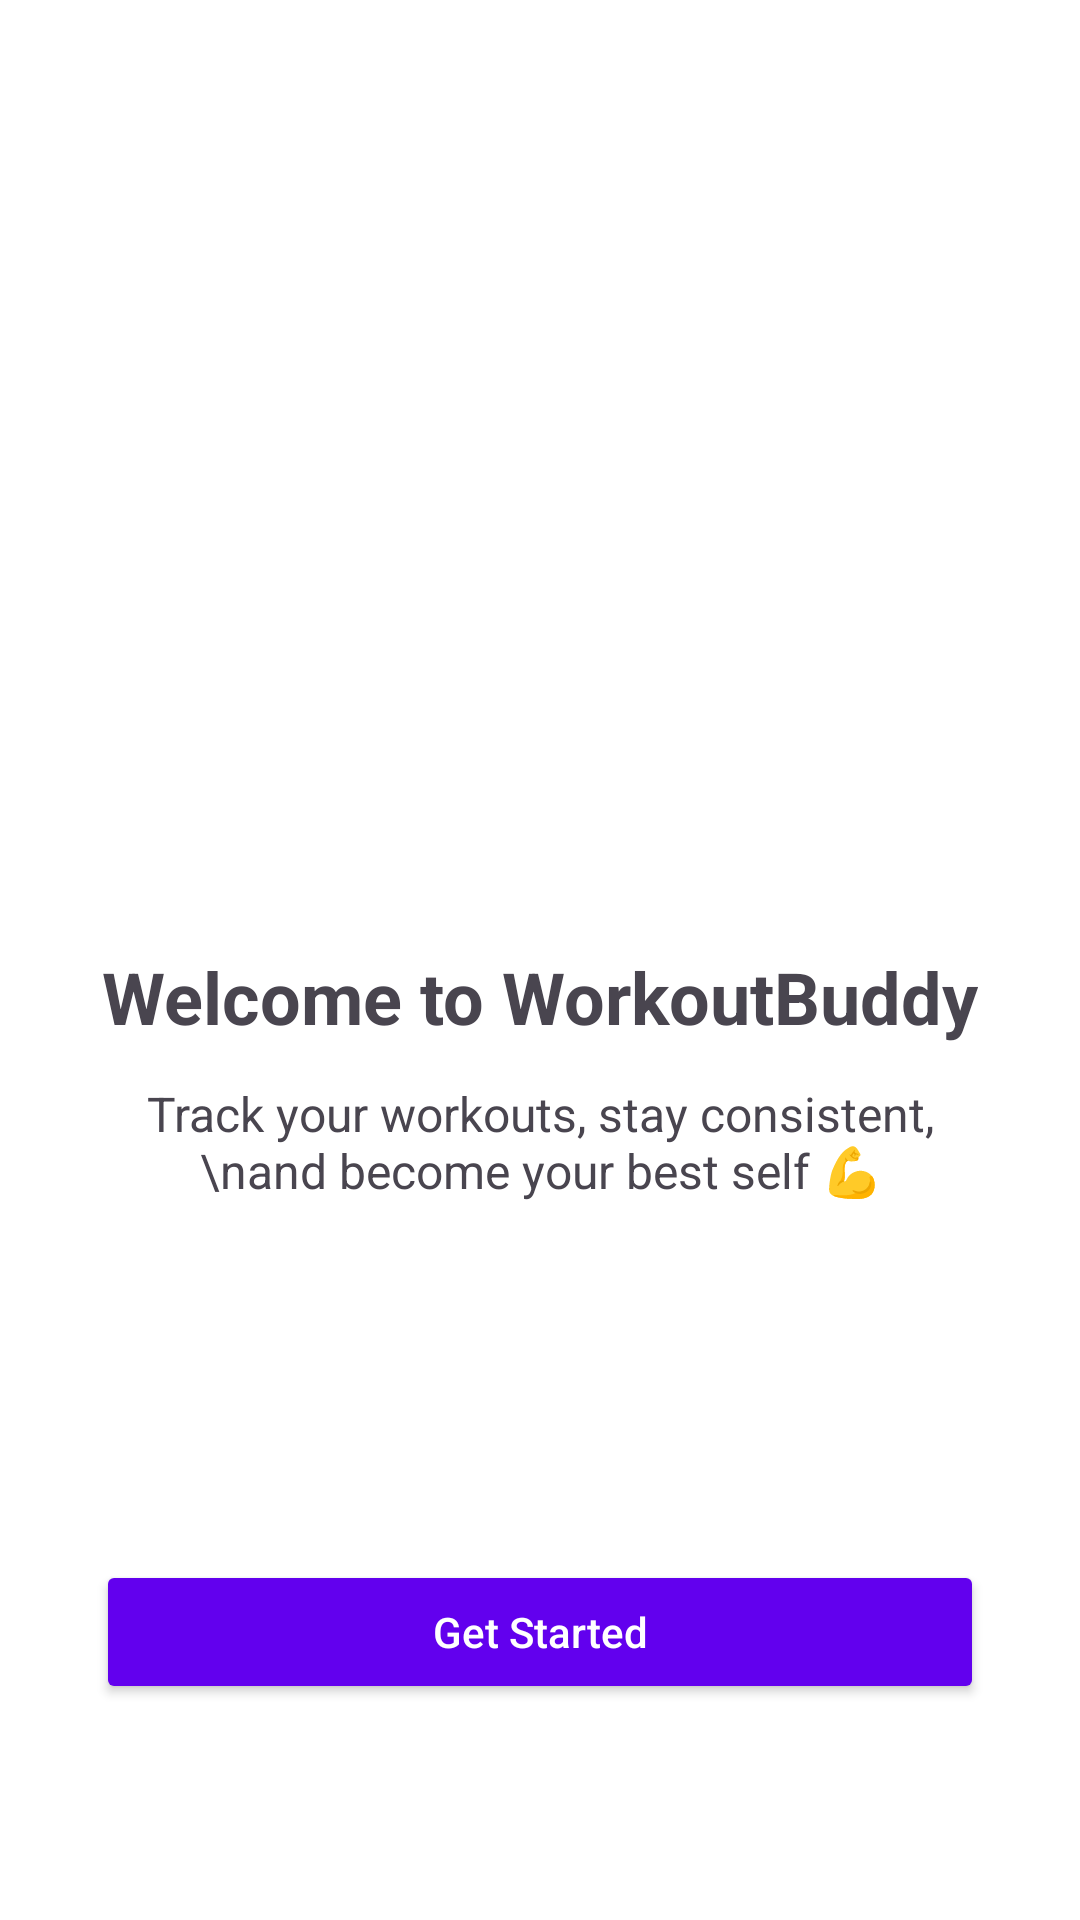

Write the Android layout XML for this screen, with the resource values it uses.
<!-- AndroidManifest.xml: activity theme Theme.WorkoutBuddy -->
<!-- res/layout/activity_welcome.xml -->
<?xml version="1.0" encoding="utf-8"?>
<RelativeLayout xmlns:android="http://schemas.android.com/apk/res/android"
    android:layout_width="match_parent"
    android:layout_height="match_parent"
    android:padding="32dp"
    android:background="@color/white">

    <ImageView
        android:id="@+id/logo"
        android:layout_width="200dp"
        android:layout_height="200dp"
        android:layout_centerHorizontal="true"
        android:layout_marginTop="60dp"
        android:src="@drawable/ic_fitness_logo"
        android:contentDescription="WorkoutBuddy Logo" />

    <TextView
        android:id="@+id/tvWelcome"
        android:layout_below="@id/logo"
        android:layout_width="wrap_content"
        android:layout_height="wrap_content"
        android:text="Welcome to WorkoutBuddy"
        android:textSize="24sp"
        android:textStyle="bold"
        android:layout_centerHorizontal="true"
        android:layout_marginTop="24dp" />

    <TextView
        android:id="@+id/tvMessage"
        android:layout_below="@id/tvWelcome"
        android:layout_width="wrap_content"
        android:layout_height="wrap_content"
        android:text="Track your workouts, stay consistent,\nand become your best self 💪"
        android:textSize="16sp"
        android:layout_centerHorizontal="true"
        android:gravity="center"
        android:layout_marginTop="12dp" />

    <Button
        android:id="@+id/btnGetStarted"
        android:layout_width="match_parent"
        android:layout_height="wrap_content"
        android:layout_alignParentBottom="true"
        android:text="Get Started"
        android:textAllCaps="false"
        android:layout_marginBottom="40dp"
        android:backgroundTint="@color/purple_500"
        android:textColor="@android:color/white" />
</RelativeLayout>
<!-- resources referenced by this layout -->
<resources>
  <color name="purple_500">#6200EE</color>
  <color name="white">#FFFFFFFF</color>
  <style name="Theme.WorkoutBuddy" parent="Base.Theme.WorkoutBuddy" />
  <style name="Base.Theme.WorkoutBuddy" parent="Theme.Material3.DayNight.NoActionBar">
          
          
      </style>
</resources>
